pico-8 play session: no input (idle), after a click and taps of 🅾, ❎, 🅾+❎, 🅾 in the second before t = 0

[t = 1 s] idle ~1s (no d-pad/buttons)
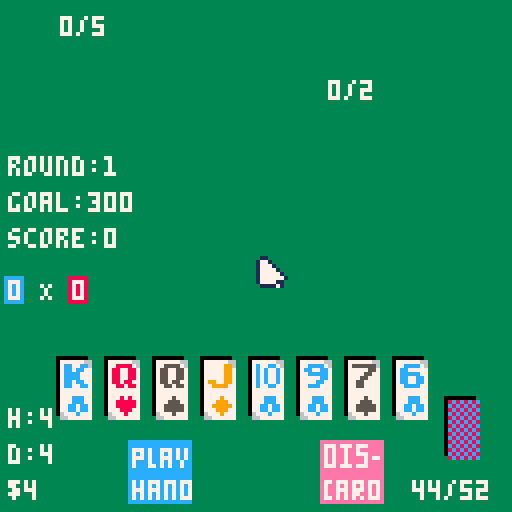

pico-8 cartridge
version 42
__lua__
-- Globals
debugmouse=false
screen_width = 128
screen_height = 128
card_width = 8
card_height = 8
error_message = ""
hand_type_text = ""
draw_hand_gap = 4 
draw_special_cards_gap = 10
init_draw = true 
sparkles = {}
max_selected = 5
card_selected_count = 0
suits = {'h', 'd', 'c', 's'}
suit_colors = {s=5,c=12,h=8,d=9}
suit_sprites = {s=16,c=17,h=18,d=19}
ranks = {
	{rank = 'a', base_chips = 11},
	{rank = 'k', base_chips = 10},
	{rank = 'q', base_chips = 10},
	{rank = 'j', base_chips = 10},
	{rank = '10', base_chips = 10},
	{rank = '9', base_chips = 9},
	{rank = '8', base_chips = 8},
	{rank = '7', base_chips = 7},
	{rank = '6', base_chips = 6},
	{rank = '5', base_chips = 5},
	{rank = '4', base_chips = 4},
	{rank = '3', base_chips = 3},
	{rank = '2', base_chips = 2},
}	

-- object references
joker_cards = {}
tarot_cards = {}

hand_types = {
	["flush five"] = {base_chips = 160, base_mult = 16, level = 1},
	["flush house"] = {base_chips = 140, base_mult = 14, level = 1},
	["fixe of a kind"] = {base_chips = 120, base_mult = 12, level = 1},
	["royal flush"] = {base_chips = 100, base_mult = 8, level = 1},
	["straight flush"] = {base_chips = 100, base_mult = 8, level = 1},
	["four of a kind"] = {base_chips = 60, base_mult = 7, level = 1},
	["full house"] = {base_chips = 40, base_mult = 4, level = 1},
	["flush"] = {base_chips = 35, base_mult = 4, level = 1},
	["straight"] = {base_chips = 30, base_mult = 4, level = 1},
	["three of a kind"] = {base_chips = 30, base_mult = 3, level = 1},
	["two pair"] = {base_chips = 20, base_mult = 2, level = 1},
	["pair"] = {base_chips = 10, base_mult = 2, level = 1},
	["high card"] = {base_chips = 5, base_mult = 1, level = 1}
}
hand_types_copy = {}
-- animations
function pause(frames)
	while frames>0 do
		frames -= 1
		yield()
	end
end
function add_money(i, card)
	if(i == 0) return pause(1)
	money += i
	sfx(sfx_add_money)
	add_sparkle(35,card)
	pause(7)
end
function multiply_mult(i, card)
	if(i == 0) return pause(1)
	mult *= i
	sfx(sfx_multiply_mult)
	add_sparkle(34,card)
	pause(7)
end
function add_mult(i, card)
	if(i == 0) return pause(1)
	mult += i
	sfx(sfx_add_mult)
	add_sparkle(33,card)
	pause(5)
end
function add_chips(i, card)
	if(i == 0) return pause(1)
	chips += i
	sfx(sfx_add_chips)
	add_sparkle(32,card)
	pause(5)
end

-- sparkles
function add_sparkle(sprite_index,source)
	if(source==nil or max(0,source.pos_y) < 1)return
	add(sparkles, {
		x=source.pos_x,
		y=source.pos_y,
		sprite_index=sprite_index,
		frames=8
	})
end

function draw_sparkles()
	pal() -- all others normal
	palt(0x0010) -- green transparent
	for i=#sparkles,1,-1 do
		sp=sparkles[i]
		spr(sp.sprite_index,sp.x,sp.y)
		if sp.frames>0 then
			sp.frames -= 1
			sp.y -= 1
		else
			deli(sparkles,i)
		end
	end
end

-- abstract item object 
-- can be drawn on screen and reset
item_obj={
	type="card",
	-- default size stuff
	width=card_width,
	height=card_height,
	-- resettable params
	selected=false,
	pos_x=0,
	pos_y=0,
	from_x=nil,
	from_y=nil,
	frames=0,
	picked_up=false
}
picked_up_item=nil
function item_obj:new(obj) 
	return setmetatable(obj, {
		__index=self
	})
end
function item_obj:place(x,y,frames) 
	if max(0,frames) > 0 then
		self.from_x = self.pos_x
		self.from_y = self.pos_y
		self.frames = frames
	end
	self.pos_x=x
	self.pos_y=y
end
function item_obj:reset()
	self.selected=false
	self.pos_x=deck_sprite_pos_x
	self.pos_y=deck_sprite_pos_y
end
function item_obj:draw()
	-- animation
	if self.frames > 0 then
		self.frames -= 1
		if self.frames == 0 then
			self.from_x = nil
			self.from_y = nil
		else
			self.from_x += (self.pos_x-self.from_x) / self.frames
			self.from_y += (self.pos_y-self.from_y) / self.frames
			self:draw_at(self.from_x, self.from_y)
			return
		end
	end
	-- no animation
	self:draw_at(self.pos_x,self.pos_y)
end

-- draw at absolute position
-- regardless of obj position
function item_obj:draw_at(x,y)
	spr(self.sprite_index, x, y)
end

function item_obj:moused(morex,morey)
	morex=min(morex) -- default 0
	morey=min(morey)
	return mouse_sprite_collision(
		self.pos_x,
		self.pos_y,
		self.width+morex,
		self.height+morey) 
end

-- called when mouse is clicked
-- and held
function item_obj:pickup()
	-- record start state of
	-- object and mouse
	self.picked_up = {
		src_x=self.pos_x,
		src_y=self.pos_y,
		mx=mx,
		my=my,
		offx= mx-self.pos_x,
		offy= my-self.pos_y,
		moved=false
	}
	picked_up_item=self
end

-- detect if the mouse moves
-- more than 1 pixel between
-- mouse_down and mouse_up
function item_obj:detect_moved()
	if(self.picked_up==nil) return
	if(self.picked_up.moved) return
	if abs(mx-self.picked_up.mx)>1
		or abs(my-self.picked_up.my)>1
		then
			self.picked_up.moved=true
	end
end

function item_obj:drop()
	if(picked_up_item!=self) return
	if(self.picked_up==nil) return
	self:drop_at(
		mx-self.picked_up.offx,
		my-self.picked_up.offy
	)
	self.picked_up=nil
	picked_up_item=nil
end

-- fallback: leave it where it lies
function item_obj:drop_at(px,py)
	self.pos_x=px
	self.pos_y=py
end

-- utility functions
function do_nothing()
end

-- playing cards
card_obj=item_obj:new({
	type = "card",
	bgtile = 15,
	height = 15, -- scant 2 tiles
	effect_chips = 0,
	mult = 0,
	pos_x = 0,
	pos_y = 0,
	when_held_in_hand = do_nothing,
	when_held_at_end = do_nothing,
	effect = do_nothing,
	card_effect = do_nothing
})
function card_obj:draw_at(x,y)
	pal()
	rectfill(x-1,y-1,x-2+self.width,y-2+self.height,0)
	palt(11,true)
	pal(8,suit_colors[self.suit])
	spr(self.bgtile,x,y,1,2)
	-- overlay rank
	spr(self.sprite_index, x, y)
	-- overlay suit
	spr(suit_sprites[self.suit],x,y+8)
	pal()
end

function card_obj:draw_at_mouse()
	if (self.picked_up == nil) return
	self:draw_at(
		mx-self.picked_up.offx,
		my-self.picked_up.offy
	)
end

-- rank moving
function card_obj:set_rank_by_order(o)
	for r in all(ranks) do
		if r.order == o then
			return self:set_rank(r)
		end
	end
	assert(false) -- rank not found
end

function card_obj:set_rank(r)
	self.rank = r.rank
	self.sprite_index = r.sprite_index
	self.order = r.order
	self.chips = r.base_chips 
end

function card_obj:plus_order(d)
	return ((self.order+d-1) % 13) + 1
end

function card_obj:add_rank(d)
	new_order=self:plus_order(d)
	self:set_rank_by_order(new_order)
end

function card_obj:is_face()
	-- todo: implement pareidolia
	return contains({'k','j','q'},self.rank)
end

function card_obj:is_suit(target)
	-- todo: implement smeared joker
	return self.suit == target
end

-- special cards
special_obj=item_obj:new({})
-- description shown when mouse
-- is over the object
function special_obj:describe()
	-- window appears at bottom
	rectfill(0,98,127,127,self.bg)
	-- print first letter of type on right side
	print("\^p"..self.type[1],120,99,self.fg)
	spr(self.sprite_index,3,99)
	print(self.name,card_width+8,99,self.fg)
	if type(self.description) == "string" then
		print(self.description,1,110,self.fg)
	else
		print(self:description(),1,110,self.fg)
	end
	print("\^p"..self.type[1],120,99,self.fg)
end

function special_obj:draw_at(x,y)
	-- draw icon obviously
	spr(self.sprite_index, x, y)
	-- draw sell icon if owned
	if in_shop and contains(shop_options,self) then
		spr(btn_buy_sprite_index, x , y+self.height)
		print("$"..self.price, x + self.width, y + self.height + 1, 7)
	elseif contains(self.ref,self) then
		spr(btn_sell_sprite_index, x - self.width, y)
		print("$"..calculate_sell_price(self.price), x - card_width, y + card_height + 1, 7)
		if self.usable then
			spr(btn_use_sprite_index, x, y + self.height)
		end
	end
end

joker_obj=special_obj:new({
			type = "Joker",bg=0,fg=7,
			ref = joker_cards,
			effect=function(self) end,
			card_effect=function(self,card) end
})
tarot_obj=special_obj:new({
			type = "Tarot", bg=15, fg=1,
			ref = tarot_cards, usable=true
})
planet_obj=special_obj:new({
			type = "Planet", bg=12, fg=7,
			effect=function(self)
				level_up_hand_type(self.hand,self.mult,self.chips)
			end,
			description=function(self)
				return "levels up " .. self.hand ..
					"\nadds +" .. tostr(self.mult) ..
					" mult and +" .. tostr(self.chips) ..
					" chips"
			end
})

-- common function to add an effect
-- to cards.  pass in the maximum
-- number of cards and a function
-- that modifies one individual card.
function card_enhancement(qty,body)
	return function(self)
		-- consider checking for 0 if
		-- it's no longer handled elsewhere
		if #selected_cards > qty then
			sfx(sfx_error_message)
			error_message = "too many cards selected"
			return
		end
		for card in all(selected_cards) do
			card.selected = false
			card.pos_y += 10
			body(card, self)
		end
		card_selected_count = 0
		del(tarot_cards, self)
		init_draw = true
	end
end

-- all change-suit tarots are the same
function suit_change(new_suit)
	return card_enhancement(3, function(card)
			card.suit = new_suit 
	end)
end

-- shop inventory
special_cards = {
	Jokers = {
		joker_obj:new({
			name = "joker",
			price = 2,
			effect = function(self)
				add_mult(4, self)
			end,
			sprite_index = 128, 
			description = "+4 mult"
		}),
		joker_obj:new({
			name = "Add 8 Mult",
			price = 3,
			effect = function(self)
				add_mult(8, self)
			end,
			sprite_index = 129, 
			description = "+8 mult"
		}),
		joker_obj:new({
			name = "raised fist",
			price = 3,
			effect = function(self)
				min_rank=99
				for card in all(hand) do
					if(not card.selected) min_rank=min(min_rank,card.chips)
				end
				add_mult(2*min_rank, self)
			end,
			sprite_index = 130, 
			description = "adds double the rank of lowest\nranked card held in hand\nto mult"
		}),
		joker_obj:new({
			name = "Add Random Mult",
			price = 4,
			effect = function(self)
				add_mult( flr(rnd(23), self) )
			end,
			sprite_index = 131, 
			description = "adds a random amount of mult.\nlowest being 0, highest being 25",
		}),
		joker_obj:new({
			name = "Times 1.5 Mult",
			price = 6,
			effect = function(self)
				multiply_mult(1.5, self)
			end,
			sprite_index = 132, 
			description = "Multiplies your mult by 1.5",
		}),
		joker_obj:new({
			name = "photograph",
			price = 5,
			card_affected=nil,
			card_effect=function(self,card)
				if self.card_affected==nil and card:is_face() then
					self.card_affected=card
				end
				if self.card_affected==card then
					multiply_mult(2, card)
					add_sparkle(34,self,9)
				end
			end,
			effect = function(self)
				self.card_affected=nil
			end,
			sprite_index = 133, 
			description = "first played face card gives\nx2 mult when scored",
		}),
		joker_obj:new({
			name = "Times 3 Mult",
			price = 8,
			effect = function(self)
				multiply_mult(3, self)
			end,
			sprite_index = 134, 
			description = "Multiplies your mult by 3",
		}),
		joker_obj:new({
			name = "odd todd",
			price = 4,
			card_effect = function(self, card)
				if (contains({'a','3','5','7','9'},card.rank)) then
					add_chips(31, card)
				end
			end,
			sprite_index = 140, 
			description = "adds 31 chips for each card with odd rank",
		}),
		joker_obj:new({
			name = "scary face",
			price = 4,
			card_effect = function(self, card)
				if card:is_face() then
					add_chips(30, card)
				end
			end,
			sprite_index = 142, 
			description = "played face cards give +30 \nchips when scored"
		}),
		joker_obj:new({
			name = "scholar",
			price = 4,
			card_effect = function(self, card)
				if card.rank == 'a' then
					add_chips(20, card)
					add_chips(4, card)
				end
			end,
			sprite_index = 141, 
			description = "played aces give +20 chips\nand +4 mult when scored"
		}),
		joker_obj:new({
			name = "even steven",
			price = 4,
			card_effect = function(self, card)
				if contains({'2','4','6','8','10'},card.rank) then
					add_mult(4, card)
				end
			end,
			sprite_index = 128,
			description = "+4 mult for cards with even-numbered rank"
		}),
		joker_obj:new({
			name = "gluttonous joker",
			price = 5,
			card_effect = function(self, card)
				if card:is_suit('c') then
					add_mult(3, card)
				end
			end,
			sprite_index = 179,
			description = "played cards with club suit\ngive +3 mult when scored"
		}),
		joker_obj:new({
			name = "lusty joker",
			price = 5,
			card_effect = function(self, card)
				if card:is_suit('h') then
					add_mult(3, card)
				end
			end,
			sprite_index = 177,
			description = "played cards with heart suit\ngive +3 mult when scored"
		}),
		joker_obj:new({
			name = "wrathful joker",
			price = 5,
			card_effect = function(self, card)
				if card:is_suit('s') then
					add_mult(3, card)
				end
			end,
			sprite_index = 180,
			description = "played cards with spade suit\ngive +3 mult when scored"
		}),
		joker_obj:new({
			name = "greedy joker",
			price = 5,
			card_effect = function(self, card)
				if card:is_suit('d') then
					add_mult(3, card)
				end
			end,
			sprite_index = 178,
			description = "played cards with diamond suit\ngive +3 mult when scored"
		}),
		joker_obj:new({
			name = "Add 60 Chips",
			price = 3,
			effect = function(self)
				add_chips(60, self)
			end,
			sprite_index = 136, 
			description = "Adds 60 to your chips",
		}),
		joker_obj:new({
			name = "Add 90 Chips",
			price = 4,
			effect = function(self)
				add_chips(90, self)
			end,
			sprite_index = 137, 
			description = "Adds 90 to your chips",
		}),
		joker_obj:new({
			name = "Add Random Chips",
			price = 5,
			effect = function(self)
				local chip_options = {}
				local step = 10 
				local amount = 0
				while (amount <= 150) do
					add(chip_options, amount)
					amount = amount + step
				end
				add_chips(rnd(chip_options),self)
			end,
			sprite_index = 138, 
			description = "adds a random amount of chips.\nlowest being 0, highest being 150",
		})
	},
	Planets = {
		planet_obj:new({
			name = "king neptune",
			price = 5,
			hand = "royal flush",
			chips = 50,
			mult = 5,
			sprite_index = 153,
		}),
		planet_obj:new({
			name = "neptune",
			price = 5,
			hand = "straight flush",
			chips=40, mult=4,
			sprite_index = 152,
		}),
		planet_obj:new({
			name = "mars",
			price = 4,
			hand = "four of a kind",
			chips=30, mult=3,
			sprite_index = 151,
		}),
		planet_obj:new({
			name = "earth",
			price = 3,
			hand = "full house",
			chips=25, mult=2,
			sprite_index = 150,
		}),
		planet_obj:new({
			name = "jupiter",
			price = 3,
			hand = "flush",
			chips=15, mult=2,
			sprite_index = 149,
		}),
		planet_obj:new({
			name = "saturn",
			price = 3,
			hand = "straight",
			chips=30, mult=3,
			sprite_index = 148,
		}),
		planet_obj:new({
			name = "venus",
			price = 2,
			hand = "three of a kind",
			chips=20, mult=2,
			sprite_index = 147,
		}),
		planet_obj:new({
			name = "uranus",
			price = 2,
			hand = "two pair",
			chips=20, mult=1,
			sprite_index = 146,
		}),
		planet_obj:new({
			name = "mercury",
			price = 1,
			hand = "pair",
			chips=15, mult=1,
			sprite_index = 145,
		}),
		planet_obj:new({
			name = "pluto",
			price = 1,
			hand = "high card",
			chips=10, mult=1,
			sprite_index = 144,
		})
	},
	Tarots = {
		tarot_obj:new({
			name = "the devil",
			price = 2,
			effect = card_enhancement(1,function(card,self)
				card.bgtile = 45
				card.when_held_in_hand = do_nothing
				card.when_held_at_end = function(c)
					add_money(3,c)
				end
			end),
			sprite_index = 169,
			description = "converts 1 card into a\ngold card, which grants $3 if\ncard is in hand at end of round",
		}),
		tarot_obj:new({
			name = "the chariot",
			price = 2,
			effect = card_enhancement(1,function(card,self)
				card.bgtile = 46
				card.when_held_in_hand = function(c)
					multiply_mult(1.5,c)
				end
				card.when_held_at_end = do_nothing
			end),
			sprite_index = 170,
			description = "converts 1 card into a\nsteel card, which grants x1.5 mult \nif card is left in hand",
		}),
		tarot_obj:new({
			name = "strength",
			price = 2,
			effect = card_enhancement(2,function(card,self)
				card:add_rank(1)
				sort_by_rank_decreasing(hand)
			end),
			sprite_index = 160,
			description = "increases the rank of two\nselected cards by 1",
		}),
		tarot_obj:new({
			name = "the sun",
			price = 2,
			effect = suit_change("h"),
			sprite_index = 161,
			description = "changes the suit of 3 selected \ncards to hearts",
		}),
		tarot_obj:new({
			name = "the star",
			price = 2,
			effect = suit_change("d"),
			sprite_index = 162,
			description = "changes the suit of 3 selected \ncards to diamonds",
		}),
		tarot_obj:new({
			name = "the moon",
			price = 2,
			effect = suit_change("c"),
			sprite_index = 163,
			description = "changes the suit of 3 selected \ncards to clubs",
		}),
		tarot_obj:new({
			name = "the world",
			price = 2,
			effect = suit_change("s"),
			sprite_index = 164,
			description = "changes the suit of 3 selected \ncards to spades",
		}),
		tarot_obj:new({
			name = "the empress",
			price = 2,
			effect = card_enhancement(2,function(card,self)
				card.bgtile = 14
				card.effect_chips = 0 
				card.mult = 4
				card.when_held_in_hand = do_nothing
			end),
			sprite_index = 165,
			description = "causes up to two cards to add\n4 mult when scored",
		}),
		tarot_obj:new({
			name = "the hierophant",
			price = 2,
			effect = card_enhancement(2,function(card,self)
				card.bgtile = 13
				card.effect_chips = 30 
				card.mult = 0
				card.when_held_in_hand = do_nothing
				card.when_held_at_end = do_nothing
			end),
			sprite_index = 166,
			description = "causes up to two cards to add\n30 chips when scored",
		}),
		tarot_obj:new({
			name = "the hermit",
			price = 4,
			effect = function(tarot)
				if money >= 20 then
					add_money(20,tarot)
				else
					add_money(money,tarot)
				end
			end,
			sprite_index = 167,
			description = "Multiplies your money by\n2 with the max being 20",
		}),
		tarot_obj:new({
			name = "the hanged man",
			price = 2,
			effect = function(tarot)
				if #selected_cards <= 2 then
					for card in all(selected_cards) do
						del(base_deck, card)
						del(hand, card)
					end
					deal_hand(shuffled_deck, #selected_cards)
					card_selected_count = 0
					del(tarot_cards, tarot)
					init_draw = true
					sort_by_rank_decreasing(hand)
					selected_cards = {}
					hand_type_text = ""
				else
					sfx(sfx_error_message)
					error_message = "Can only use this\n tarot card with 2 cards"
				end
			end,
			sprite_index = 168,
			description = "Deletes two selected\ncards from the deck",
		})
	}
}

-- if set, then resume this
-- coroutine in main loop
animation=cocreate(print)

-- Special object to support full 32-bit integers
-- should work up to 2 billion
--
bigscore = {
}

function bigscore:new(val)
	if type(val) == 'number' then
		obj = {v = val >> 16}
	else -- copy from object
		obj = val
	end
	-- works for + and *, not >=
	return setmetatable(obj, {
		__index=self,
		__add=self.__add,
		__mul=self.__mul
	})
end

function bigscore:str()
	return tostr(self.v,2)
end

-- infinity object, for when the
-- amount flips into the negative
naneinf = {}
function naneinf:new(...)
	return setmetatable({v=-1}, {
		__index=self,
		__add=self.__add,
		__mul=self.__mul
	})
end

function naneinf:str() return "naneinf" end
function naneinf:__add(other) return self end
function naneinf:__mul(other) return self end
function naneinf:greater_or_equal(other) return true end

-- allow mixing with ints
-- in some math operations
function bigscore:__add(other)
	local result
	if type(other) == 'number' then
		result= bigscore:new({v=self.v+(other>>16)})
	else
		if(other.v<0) return naneinf:new()
		result= bigscore:new({v=self.v+other.v})
	end
	if(result.v<0) return naneinf:new()
	return result
end

function bigscore:__mul(other)
	local result
	if type(other) == 'number' then
		result= bigscore:new({v=self.v*other})
	else
		result= bigscore:new({v=self.v*(other.v<<16)})
	end
	if result.v < 0 then
		return naneinf:new()
	end
	return result
end

function bigscore:greater_or_equal(other)
	if type(other) == 'number' then
		return self.v >= (other>>16)
	elseif type(other) == 'table' then
		return self.v >= other.v
	end
end

-- unit tests for score stuff
function assert_score(actual,expected)
	if actual:str() != expected then
		cls()
		print("expected \#3"..expected)
		print("     was \#8"..actual:str())
		assert(false)
	end
end

assert_score( (bigscore:new(300) + 300), "600" )
assert_score( (bigscore:new(300) + bigscore:new(300)), "600" )
assert_score( (bigscore:new(300) * 1.5), "450" )
assert_score( (bigscore:new(300) * bigscore:new(2)), "600" )
assert_score( (bigscore:new(300) * 300), "90000" )
assert_score( (bigscore:new(300) * bigscore:new(300)), "90000" )
assert_score( (bigscore:new(300) * 300 * 300), "27000000" )
assert_score( (bigscore:new(300) * 300 * 300 * 300), "naneinf" )
assert_score( (bigscore:new(300) + naneinf:new(300)), "naneinf" )

-- deck sprite stuff

deck_sprite_index = 47
deck_sprite_pos_x = 112
deck_sprite_pos_y = 100

-- buttons
btn_width = 16
btn_height = 16
btn_gap = 10
btn_play_hand_sprite_index = 64
btn_play_hand_pos_x = 32 
btn_play_hand_pos_y = 110
btn_discard_hand_sprite_index = 66
btn_discard_hand_pos_x = 80 
btn_discard_hand_pos_y = 110
btn_buy_sprite_index = 74
btn_use_sprite_index = 75 
btn_sell_sprite_index = 76 

btn_go_next_sprite_index = 70
btn_go_next_pos_x = 20 
btn_go_next_pos_y = 50 
btn_reroll_sprite_index = 72
btn_reroll_pos_x = 20 
btn_reroll_pos_y = 70 

btn_full_deck_pos_x = 12 
btn_full_deck_pos_y = 100 
btn_full_deck_text = "Full Deck"
btn_remaining_deck_pos_x = 62 
btn_remaining_deck_pos_y = 100 
btn_remaining_deck_text = "Remaining Deck"
btn_exit_view_deck_pox_x = 52
btn_exit_view_deck_pox_y = 115 
btn_exit_view_deck_text = "Exit"

-- Sound Effects
sfx_card_select = 0
sfx_discard_btn_clicked = 1
sfx_play_btn_clicked = 2
sfx_win_state = 3
sfx_lose_state = 4
sfx_buy_btn_clicked = 5
sfx_buy_btn_clicked_planet = 6
sfx_sell_btn_clicked = 7
sfx_use_btn_clicked = 8
sfx_load_game = 9
sfx_error_message = 10
sfx_add_chips=11
sfx_add_mult=12
sfx_multiply_mult=13
sfx_add_money=14

-- Game State
hand = {}
selected_cards = {}
shop_options = {}
scored_cards = {}
spade_cards = {} 
diamond_cards = {} 
heart_cards = {} 
club_cards = {}
joker_limit = 5
tarot_limit = 2
reroll_price = 5
hand_size = 8
score = bigscore:new(0)
chips = bigscore:new(0)
mult = bigscore:new(0)
hands = 4
discards = 4
money = 4
round = 1
goal_score = bigscore:new(300)
in_shop = false
is_viewing_deck = false
money_earned_per_round = 3

-- clear a table while preserving
-- object references to it
function clear(table)
	for i=#table,1,-1 do
		deli(table,i)
	end
end

-- Input
mx = 0
my = 0

-- Gameplay
function _init()
    -- initialize data
    poke(0x5F2D, 0x7)
	poke(0x5f2d, 0x3) -- mouse stuff?
	build_sprite_index_lookup_table()
	make_hand_types_copy()
	base_deck = create_base_deck()
	shuffled_deck = shuffle_deck(base_deck)
	deal_hand(shuffled_deck, hand_size)
	sfx(sfx_load_game)
end

-- only run if debugmouse=true
-- modify cards when scrolled
function scroll_cards(ms)
	for c in all(hand) do
		if c:moused() then
			c:add_rank(ms)
			return
		end
	end
end

btn_frames=0

function _update()
    mx = stat(32)
    my = stat(33)
 -- check score_hand animation
	if costatus(animation)!='dead' then
		coresume(animation)
		return
	end

 if debugmouse then
   local ms=stat(36)
   if ms!=0 then
   	scroll_cards(ms)
   end
 end
 	
    --register inputs
    -- Check mouse buttons
	-- btn(5) left click, btn(4) right click
	
	-- detect mouse-down event
	if btn(5) then
		if btn_frames==0 then 
			mouse_down()
		elseif picked_up_item != nil then
			-- detect drag action
			picked_up_item:detect_moved()
		end
		btn_frames+=1
	elseif btn_frames>0 then
		mouse_up()
		btn_frames=0
	end

	-- simpler handlers
	if btnp(5) and not in_shop then 
		play_button_clicked()
		discard_button_clicked()
		use_button_clicked()
		sell_button_clicked()
		view_deck_button_clicked()
		full_deck_button_clicked()
		remaining_deck_button_clicked()
		exit_view_deck_button_clicked()
	elseif btnp(5) and in_shop then
		go_next_button_clicked()
		buy_button_clicked()
		reroll_button_clicked()
		sell_button_clicked()
		view_deck_button_clicked()
		full_deck_button_clicked()
		exit_view_deck_button_clicked()
	end

	if btn(4) then	
		deselect_all_selected_cards()
	end

end

-- handle mouse-down event
function mouse_down()
	hand_collision_down()
end

-- handle mouse-up event
-- process clicks and drags
function mouse_up()
	if(picked_up_item == nil) return
	picked_up_item:drop()
	picked_up_item=nil
end

function _draw()
    -- draw stuff
    cls()
    	draw_background()
	-- print(stat(0),0,0,7)
	-- conditional draw
	if in_shop and not is_viewing_deck then
		draw_score()
		draw_shop()
		if costatus(animation)=='dead' then
			draw_go_next_and_reroll_button()
		end
		draw_shop_options()
		draw_deck()
		-- always draw
		draw_hands_and_discards()
		draw_money()
		draw_round_and_score()
		draw_joker_cards()
		draw_tarot_cards()
	elseif not in_shop and not is_viewing_deck then
		draw_hand()
		if costatus(animation)=='dead' then
			draw_play_discard_buttons()
		end
		draw_chips_and_mult()
		draw_score()
		draw_hand_type(hand_type_text)
		-- draw_special_card_pixels()
		draw_deck()
		-- always draw
		draw_hands_and_discards()
		draw_money()
		draw_round_and_score()
		draw_joker_cards()
		draw_tarot_cards()
	elseif is_viewing_deck then
		draw_view_of_deck()
		draw_full_deck_button()
		if not in_shop then
			draw_remaining_deck_button()
		end
		draw_exit_button()
	end
    draw_mouse(mx, my)
    draw_tooltips()
	draw_error_message()
	draw_sparkles()
end

function debug_message(txt)
	error_message = "\f7\#0" .. txt
	pause(15)
	error_message = ""
end

-- run as a coroutine so
-- yield commands can be used
function score_hand()
	pause(5) -- wait for sfx
	-- Score cards 
	for card in all(scored_cards) do
		add_chips( card.chips + card.effect_chips, card )
		add_mult( card.mult, card )
		for joker in all(joker_cards) do
			joker:card_effect(card)
		end
	end
	score_held_cards()
	score_jokers()
	score += (chips * mult)
	finish_scoring_hand()
	-- Reset
	chips = bigscore:new(0)
	mult = bigscore:new(0)
	hand_type_text = ""
end

function score_jokers()
	for joker in all(joker_cards) do
		joker:effect()
	end
end

-- after scoring played cards,
-- do effects for cards held in
-- hand (steel card, etc)
function score_held_cards()
	for card in all(hand) do
		if(not card.selected) card:when_held_in_hand()
	end
end

function update_selected_cards()
	for card in all(hand) do
		if card.selected == true and not contains(selected_cards, card) then
			add(selected_cards, card)
		elseif card.selected == false and contains(selected_cards, card) then
			del(selected_cards, card)	
		end
	end
	local hand_type = check_hand_type()
	if hand_type ~= "none" then
		hand_type_text = hand_type
		chips = bigscore:new(0)
		mult = bigscore:new(0)
		chips = chips + hand_types[hand_type].base_chips
		mult = mult + hand_types[hand_type].base_mult
	end
end

function deselect_all_selected_cards()
	for card in all(selected_cards) do
		select_hand(card)
		del(selected_cards, card)
		chips = bigscore:new(0)
		mult = bigscore:new(0)
		hand_type_text = ""
	end
end

function check_hand_type()
	scored_cards = {}
	if #selected_cards==0 then
		hand_type_text = ""
		return "none"
	end
	local flush=false
 if #selected_cards>=5 then
		flush=contains_flush(selected_cards)
	end
	local cf = card_frequencies()
	if flush then
		add_all_cards_to_score(selected_cards)
		if count(cf,5)>0 then
			return "flush five"
		elseif count(cf,3)>0 and count(cf,2)>0 then
			return "flush house"
		elseif contains_straight(cf) then
		 if contains_royal(cards) then
				return "royal flush"	
			else
				return "straight flush"
			end
		end
		return "flush"
	end
	--non-flush decision tree
	if count(cf,5)>0 then
		add_all_cards_to_score(selected_cards)
		return "five of a kind"
	elseif count(cf,4)>0 then
		score_cards_of_count(cf,4)
		return "four of a kind"
	elseif count(cf,3)>0 then
		score_cards_of_count(cf,3)
		if count(cf,2)>0 then
			score_cards_of_count(cf,2)
			return "full house"
		end
		return "three of a kind"
	elseif contains_straight(cf) then
		add_all_cards_to_score(selected_cards)
		return "straight"
	elseif count(cf,2)>0 then
		score_cards_of_count(cf,2)
		if count(cf,2)>1 then
			return "two pair"
		end
		return "pair"	
	end
	-- high card is all that's left
	add(scored_cards,get_highest_selected())
	return "high card"
end

function get_highest_selected()
	local min_order=99
	result=nil
	for card in all(selected_cards) do
		if card.order < min_order then
			result=card
			min_order=card.order
		end
	end
	return result
end

-- score sets of matching cards
function	score_cards_of_count(cf,qty)
	for i, q in pairs(cf) do
		if(q==qty) score_cards_of_order(i)
	end
end

-- score cards matched by order
-- as a proxy for rank, just
-- like card_frequencies()
function score_cards_of_order(o)
	for card in all(selected_cards) do
		if(card.order==o) add(scored_cards,card)
	end
end

function update_round_and_score() 
	round = round + 1
	goal_score = goal_score * 1.5
end

function win_state()
	for card in all(hand) do
		card:when_held_at_end()
		pause(1)
	end
	sfx(sfx_win_state)
	error_message = ""
	update_round_and_score()	
	cash_out_interest()
	cash_out_money_earned_per_round()
	cash_out_money_earned_per_hand_remaining()
	add_cards_to_shop()
	card_selected_count = 0
	scored_cards = {}
	hands = 4
	discards = 4
	shuffled_deck = shuffle_deck(base_deck)
	reset_card_params()
	selected_cards = {}
	scored_cards = {}
	hand = {}
	init_draw = true
	deal_hand(shuffled_deck, hand_size)
end

function lose_state()
	sfx(sfx_lose_state)
	base_deck = create_base_deck()
	clear(tarot_cards)
	clear(joker_cards)
	round = 1
	goal_score = bigscore:new(300)
	card_selected_count = 0
	scored_cards = {}
	hands = 4
	discards = 4
	score = bigscore:new(0)
	reroll_price = 5
	shuffled_deck = shuffle_deck(base_deck)
	reset_card_params()
	selected_cards = {}
	scored_cards = {}
	shop_options = {}
	hand = {}
	hand_types = hand_types_copy
	init_draw = true
	deal_hand(shuffled_deck, hand_size)
	money = 4
end

function level_up_hand_type(hand_type_name, mult_amount, chip_amount)
	local ht = hand_types[hand_type_name]
	ht.base_mult = ht.base_mult + mult_amount 
	ht.base_chips = ht.base_chips + chip_amount 
	ht.level = ht.level + 1 
end

-- Money
function cash_out_interest()
	if money >= 25 then
		add_money(5,nil)
	elseif money >= 5 then
		local interest = flr(money / 5)		
		add_money(interest,nil)
	end
end

function cash_out_money_earned_per_round()
	if money_earned_per_round == 3 then
		money = money + money_earned_per_round
		money_earned_per_round = 4
	elseif money_earned_per_round == 4 then
		money = money + money_earned_per_round
		money_earned_per_round = 5
	else	
		money = money + money_earned_per_round
		money_earned_per_round = 3
	end
end

function cash_out_money_earned_per_hand_remaining()
	money = money + hands
end

-- Deck
function create_base_deck()
	local base_deck = {}

	-- Set the sorting order, also
	-- used as proxy for rank in 
	-- array returned by 
	-- card_frequencies()
	for i, card in pairs(ranks) do
		card.order = i
	end

	-- Create deck
	for x=1,#ranks do
		for y=1,#suits do
			card_info = card_obj:new({
				rank = ranks[x].rank,
				suit = suits[y],
				sprite_index = ranks[x].sprite_index,
				chips = ranks[x].base_chips,
				order = ranks[x].order,
			})
			add(base_deck, card_info)
		end
	end
	return base_deck
end

function shuffle_deck(deck)
	copy_deck = {}
	for x=1,#deck do
		add(copy_deck, deck[x])
	end
	shuffled_deck = {}

	for x=1,#copy_deck do
		random_card = rnd(copy_deck)
		add(shuffled_deck, random_card)
		del(copy_deck, random_card)
	end
	return shuffled_deck
end

function deal_hand(shuffled_deck, cards_to_deal)
	if #shuffled_deck < cards_to_deal then
		for card in all(shuffled_deck) do
			add(hand, card)				
			del(shuffled_deck, card)
		end
	else
		for x=1,cards_to_deal do
			add(hand, shuffled_deck[1])				
			del(shuffled_deck, shuffled_deck[1])
		end
	end
	sort_by_rank_decreasing(hand)
end

function reset_card_params()
	for card in all(shuffled_deck) do
		card:reset()
	end
end

function build_sprite_index_lookup_table()
	-- Create deck
	for x=1,#ranks do
		ranks[x].sprite_index = x-1 
	end
end

function make_hand_types_copy()
	for k, v in pairs(hand_types) do
	    local new_table = {}
	    for sub_k, sub_v in pairs(v) do
	        new_table[sub_k] = sub_v
	    end
	    hand_types_copy[k] = new_table
	end    
end

function add_cards_to_shop()
	random_joker = find_random_unique_shop_option("Jokers", joker_cards) -- don't repeat cards
	add(shop_options, random_joker) 

	random_planet = rnd(special_cards["Planets"])
	add(shop_options, random_planet)

	random_tarot = find_random_unique_shop_option("Tarots", tarot_cards) -- don't repeat cards
	add(shop_options, random_tarot)

	-- TODO TEST If you want to test specific cards, use below 
	--add(shop_options, get_special_card_by_name("raised fist", "Jokers"))
	--add(shop_options, get_special_card_by_name("the empress", "Tarots"))
end

function create_view_of_deck(table)
	heart_cards = {}
	diamond_cards = {}
	club_cards = {}
	spade_cards = {}

	for card in all(table) do
		if card.suit == "h" then
			add(heart_cards, card)
		elseif card.suit == "d" then
			add(diamond_cards, card)
		elseif card.suit == "c" then
			add(club_cards, card)
		elseif card.suit == "s" then
			add(spade_cards, card)
		end
	end
	sort_by_rank_decreasing(heart_cards)		
	sort_by_rank_decreasing(diamond_cards)		
	sort_by_rank_decreasing(club_cards)		
	sort_by_rank_decreasing(spade_cards)		
end

-- Graphics 
function draw_background()
    rectfill(0, 0, 128, 128, 3) 
end

function distribute_hand()
	local x = 15	
	local y = 90 
		for card in all(hand) do
			if card.selected then
				card:place(x,y-10,5)
			else
				card:place(x,y,5)
			end
			x += card.width + draw_hand_gap
		end
end

function draw_hand()	
	if init_draw then
		distribute_hand()
		init_draw = false
	end
	for card in all(hand) do
		card:draw()
	end
end

function draw_mouse(x, y)
	palt(0x8000)
	if picked_up_item != nil then
		picked_up_item:draw_at_mouse()
	end
	spr(192, x, y)
end

function draw_tooltips(x,y)
	if picked_up_item != nil then
		return -- none of these other
       		-- cards are targets.
	end
	for joker in all(joker_cards) do
		if mouse_sprite_collision(joker.pos_x - card_width, joker.pos_y, card_width*2, card_height*2) then
			joker:describe() return
		end
	end
	for tarot in all(tarot_cards) do
		if mouse_sprite_collision(tarot.pos_x - card_width, tarot.pos_y, card_width*2, card_height*2) then
			tarot:describe() return
		end
	end
	if in_shop then
		for special_card in all(shop_options) do
			if mouse_sprite_collision(special_card.pos_x, special_card.pos_y, card_width, card_height*2) then
				special_card:describe() return
			end
		end
	end
end

function select_hand(card)
	if not card.selected and card_selected_count < max_selected then 
		card.selected = true
		card_selected_count += 1
		card:place(card.pos_x,card.pos_y-10,5)
	elseif card.selected then	
		card.selected = false
		card_selected_count -= 1
		card:place(card.pos_x,card.pos_y+10,5)
		if card_selected_count == 4 then error_message = "" end
	else
		sfx(sfx_error_message)
		error_message = "You can only select 5 \ncards at a time"
	end
end

function draw_play_discard_buttons()
	spr(btn_play_hand_sprite_index, btn_play_hand_pos_x, btn_play_hand_pos_y, 2, 2)
	spr(btn_discard_hand_sprite_index, btn_discard_hand_pos_x, btn_discard_hand_pos_y, 2, 2)
end

function draw_chips_and_mult()
	print("\f7" .. chips:str() .. "\#3 X \#8" .. mult:str(), 2, 70, 7)
	-- redraw to get good blue border
	print("\#c\f7" .. chips:str(), 2, 70, 7)
end

function draw_score()
	if in_shop == false then
		print("score:" .. score:str(), 2, 57, 7)
	else
		print("Scored Last:" .. score:str(), 30, 120, 7)
	end
end

function draw_hand_type()
	print(hand_type_text, 45, 70, 7)	
end

function draw_deck()
	rectfill(deck_sprite_pos_x-1,deck_sprite_pos_y-1,deck_sprite_pos_x+6,deck_sprite_pos_y+13,0)
	spr(deck_sprite_index, deck_sprite_pos_x, deck_sprite_pos_y, 1, 1.875)
	print(#shuffled_deck .. "/" .. #base_deck, deck_sprite_pos_x-9, deck_sprite_pos_y + 20, 7)
end

function draw_hands_and_discards()
	print("h:" .. hands, 2, 102, 7)
	print("d:" .. discards, 2, 111, 7)
end

function draw_money()
	print("$" .. money, 2, 120, 7)
end

function draw_round_and_score()
	if in_shop == false then
		print("round:" .. round, 2, 39, 7)
		print("goal:" .. goal_score:str(), 2, 48, 7)
	else
		print("round:" .. round, 30, 102, 7)
		print("next goal:" .. goal_score:str(), 30, 111, 7)
	end
end

function draw_shop()
	rectfill(10, 35, 118, 90, 5) -- draw black background
end

function draw_go_next_and_reroll_button()
	palt()
	spr(btn_go_next_sprite_index, btn_go_next_pos_x, btn_go_next_pos_y, 2, 2)
	spr(btn_reroll_sprite_index, btn_reroll_pos_x, btn_reroll_pos_y, 2, 2)
	print("$"..reroll_price, btn_reroll_pos_x + flr(card_width / 2), btn_reroll_pos_y + btn_height, 7)
end

function draw_shop_options()
	local x = 60	
	for special_card in all(shop_options) do
		special_card:place(x,60)
		special_card:draw()
		x += card_width + draw_special_cards_gap
	end
end

function draw_joker_cards()
	local x = 15	
	local y = 4 
	for joker in all(joker_cards) do
		joker:place(x,y)
		joker:draw()
		x += card_width + draw_hand_gap + 5
	end
	print(#joker_cards.. "/" .. joker_limit, x, y, 7)
end

function draw_tarot_cards()
	local x = 82	
	local y = 20
	for tarot in all(tarot_cards) do
		tarot:place(x,y)
		tarot:draw()
		x += card_width + draw_hand_gap + 5 
	end
	print(#tarot_cards.. "/" .. tarot_limit, x, y, 7)
end

function draw_error_message()
	print(error_message, 30, 35, 8)
end

function draw_each_card_in_table(table, start_x, start_y, gap)
	local original_start_x = start_x
	for card in all(table) do
		if start_x > screen_width - card_width then
			start_y += card.height				
			start_x	= original_start_x
		end
		card:draw_at(start_x, start_y)
		card:place(start_x, start_y)
		start_x += card.width + gap 
		
	end
end

function draw_view_of_deck()
	view_deck_card_gap_x = 1
	view_deck_card_gap_y = 20
	draw_start_pos_x = 5 
	draw_start_pos_y = 10
	draw_each_card_in_table(heart_cards, draw_start_pos_x, draw_start_pos_y, view_deck_card_gap_x)

	draw_start_pos_y = draw_start_pos_y + view_deck_card_gap_y 
	draw_each_card_in_table(club_cards, draw_start_pos_x, draw_start_pos_y, view_deck_card_gap_x)

	draw_start_pos_y = draw_start_pos_y + view_deck_card_gap_y 
	draw_each_card_in_table(diamond_cards, draw_start_pos_x, draw_start_pos_y, view_deck_card_gap_x)

	draw_start_pos_y = draw_start_pos_y + view_deck_card_gap_y 
	draw_each_card_in_table(spade_cards, draw_start_pos_x, draw_start_pos_y, view_deck_card_gap_x)
end

function draw_button_with_text(x, y, text, color)
    local text_width = #text * 4
    local text_height = 7

    rectfill(x-2, y-2, x + text_width + 2, y + text_height + 2, color)

    print(text, x, y, 7)
end

function draw_full_deck_button()
	draw_button_with_text(btn_full_deck_pos_x, btn_full_deck_pos_y, btn_full_deck_text, 12)
end

function draw_remaining_deck_button()
	draw_button_with_text(btn_remaining_deck_pos_x, btn_remaining_deck_pos_y, btn_remaining_deck_text, 12)
end

function draw_exit_button()
	draw_button_with_text(btn_exit_view_deck_pox_x, btn_exit_view_deck_pox_y, btn_exit_view_deck_text, 8)
end

-- Inputs

-- called when mouse-down to
-- check if card picked up
function hand_collision_down()
	for card in all(hand) do
		if card:moused() then
				card:pickup()
				break
		end
	end
end

--function hand_collision_up()
function card_obj:drop_at(px,py)
	-- todo: detect movement
	if(self.picked_up.moved) then
		-- todo: drop in hand and re-sort
			error_message=tostr(py)
		if py < 50 or my > 102 then
			return
		end
		self.pos_x = px
		self.pos_y = py
		sort_by_x(hand)
		distribute_hand()
	else
		sfx(sfx_card_select)
		select_hand(self)
		update_selected_cards()
	end
end

function mouse_sprite_collision(sx, sy, sw, sh)
    return mx >= sx and mx < sx + sw and
           my >= sy and my < sy + sh
end

function play_button_clicked()
	if mouse_sprite_collision(btn_play_hand_pos_x, btn_play_hand_pos_y, btn_width, btn_height) and #selected_cards > 0 and hands > 0 then
		sfx(sfx_play_btn_clicked)
		hands = hands - 1
		animation=cocreate(score_hand)
end

function finish_scoring_hand()
		if score:greater_or_equal(goal_score) then
			win_state()
			in_shop = true
		else
			for card in all(selected_cards) do
				del(hand, card)	
				del(selected_cards, card)
			end
			deal_hand(shuffled_deck, card_selected_count)
			init_draw = true
			card_selected_count = 0
			scored_cards = {}
			error_message = ""
			if hands == 0 then
				lose_state()
			end
		end
	end
end

function discard_button_clicked()
	if mouse_sprite_collision(btn_discard_hand_pos_x, btn_discard_hand_pos_y, btn_width, btn_height) and #selected_cards > 0 and discards > 0 then
		sfx(sfx_discard_btn_clicked)
		for card in all(selected_cards) do
			del(hand, card)	
			del(selected_cards, card)
		end
		deal_hand(shuffled_deck, card_selected_count)
		init_draw = true
		card_selected_count = 0
		discards -= 1
		error_message = ""
	end
end

function go_next_button_clicked()
	if mouse_sprite_collision(btn_go_next_pos_x, btn_go_next_pos_y, btn_width, btn_height)	and in_shop == true then
		sfx(sfx_card_select)
		in_shop = false			
		shop_options = {}
		error_message = ""
		reroll_price = 5
		score = bigscore:new(0)
	end
end

function reroll_button_clicked()
	if mouse_sprite_collision(btn_reroll_pos_x, btn_reroll_pos_y, btn_width, btn_height) and in_shop == true and money >= reroll_price then
		sfx(sfx_buy_btn_clicked)
		money = money - reroll_price
		shop_options = {}
		add_cards_to_shop()
		reroll_price += 1
	elseif mouse_sprite_collision(btn_reroll_pos_x, btn_reroll_pos_y, btn_width, btn_height) and in_shop == true and money < reroll_price then
		sfx(sfx_error_message)
		error_message = "You don't have enough\n money to reroll.\n Get your money up."
	end
end

function buy_button_clicked()
	for special_card in all(shop_options) do
		if mouse_sprite_collision(special_card.pos_x, special_card.pos_y + card_height, card_width, card_height)
and in_shop and money >= special_card.price then
			-- Joker
			if special_card.type == "Joker" and #joker_cards < joker_limit then
				money = money - special_card.price
				sfx(sfx_buy_btn_clicked)
				add(joker_cards, special_card)
				del(shop_options, special_card)
			elseif special_card.type == "Joker" and #joker_cards == joker_limit then 
				sfx(sfx_error_message)
				error_message = "You have reached \nthe max amount \nof jokers"
			end

			-- Tarot 
			if special_card.type == "Tarot" and #tarot_cards < tarot_limit then
				money -= special_card.price
				sfx(sfx_buy_btn_clicked)
				if special_card.name == "the hermit" then
					animation=cocreate(function()
						pause(9) -- wait for sfx
						special_card:effect()	
						pause(1) -- one more frame
						del(shop_options, special_card)
					end)
				
				else
					add(tarot_cards, special_card)
					del(shop_options, special_card)
				end
			elseif special_card.type == "Tarot" and #tarot_cards == tarot_limit then
				sfx(sfx_error_message)
				error_message = "You have reached \nthe max amount \nof tarots"
			end

			-- Planet 
			if special_card.type == "Planet" then	
				money -= special_card.price
				sfx(sfx_buy_btn_clicked_planet)
				special_card:effect()
				del(shop_options, special_card)
			end
		elseif mouse_sprite_collision(special_card.pos_x, special_card.pos_y + card_height, card_width, card_height) and in_shop and money < special_card.price then
			sfx(sfx_error_message)
			error_message = "You don't have enough\n money to buy this.\n Get your money up."
		end
	end
end

function use_button_clicked()
	for tarot in all(tarot_cards) do
		if mouse_sprite_collision(tarot.pos_x, tarot.pos_y + card_height, card_width, card_height) and #selected_cards > 0 then
			sfx(sfx_use_btn_clicked)
			tarot.effect(tarot)
		elseif mouse_sprite_collision(tarot.pos_x, tarot.pos_y + card_height, card_width, card_height) and #selected_cards == 0 then
			sfx(sfx_error_message)
			error_message = "Cards must be selected\n to use this tarot card"
		end
	end
end

function sell_button_clicked()
	for tarot in all(tarot_cards) do
		if mouse_sprite_collision(tarot.pos_x - card_width, tarot.pos_y, card_width, card_height) then
			sfx(sfx_sell_btn_clicked)
			money = money + calculate_sell_price(tarot.price)
			del(tarot_cards, tarot)
		end
	end

	for joker in all(joker_cards) do
		if mouse_sprite_collision(joker.pos_x - card_width, joker.pos_y, card_width, card_height) then
			sfx(sfx_sell_btn_clicked)
			money = money + calculate_sell_price(joker.price)
			del(joker_cards, joker)
		end
	end
end

function view_deck_button_clicked()
	if mouse_sprite_collision(deck_sprite_pos_x, deck_sprite_pos_y, btn_width, btn_height) then
		create_view_of_deck(base_deck)
		is_viewing_deck = true

		-- Reset stuff
		card_selected_count = 0
		selected_cards = {}
		for card in all(hand) do
			card.selected = false
		end
		init_draw = true
		hand_type_text = ""
		error_message = ""
		sort_by_rank_decreasing(hand)
	end
end

function full_deck_button_clicked()
	width_and_height = get_button_width_and_height(btn_full_deck_pos_x, btn_full_deck_pos_y, btn_full_deck_text)
	if mouse_sprite_collision(btn_full_deck_pos_x, btn_full_deck_pos_y, width_and_height[1], width_and_height[2]) then	
		sfx(sfx_card_select)
		create_view_of_deck(base_deck)
	end
end

function remaining_deck_button_clicked()
	local width_and_height = get_button_width_and_height(btn_remaining_deck_pos_x, btn_remaining_deck_pos_y, btn_remaining_deck_text)
	if mouse_sprite_collision(btn_remaining_deck_pos_x, btn_remaining_deck_pos_y, width_and_height[1], width_and_height[2]) then	
		sfx(sfx_card_select)
		create_view_of_deck(shuffled_deck)
	end
end

function exit_view_deck_button_clicked()
	local width_and_height = get_button_width_and_height(btn_exit_view_deck_pox_x, btn_exit_view_deck_pox_y, btn_exit_view_deck_text)
	if mouse_sprite_collision(btn_exit_view_deck_pox_x, btn_exit_view_deck_pox_y, width_and_height[1], width_and_height[2]) then	
		sfx(sfx_card_select)
		is_viewing_deck = false 
	end
end

-- hand detection

-- collect card frequencies to
-- detect matches and runs.
-- indexed by card.order as a
-- numeric proxy for rank.
function card_frequencies()
	local histogram={0,0,0,0,0,0,0,0,0,0,0,0,0}
	for card in all(selected_cards) do
		histogram[card.order] += 1
	end
	return histogram
end

-- Helpers
function contains(table, value)
	-- is there a value in a table
    for item in all(table) do
        if item == value then
            return true
        end
    end
    return false
end

function contains_flush(cards)
	local suit_arr = {}
	for card in all(cards) do 
		add(suit_arr, card.suit)
	end
	for suit in all(suit_arr) do
		if count(suit_arr, suit) == 5 then				
			return true
		end
	end
	return false
end

function contains_royal(cards)
	-- only called if straight is
	-- already detected, so just
	-- return false if any 
	-- commoners present
 local royals={'a','k','q','j','10'}
	for c in all(cards) do
		if(not contains(royals,c.rank)) return false
	end
	return true
end

function contains_straight(cf)
	-- todo: implement shortcut joker
	local run_goal=5
	if #selected_cards<run_goal then
		return false
	end
	local run_length=0
	-- detect run
	for f in all(cf) do
		if f>0 then
			run_length += 1
			if run_length >= run_goal then
				return true
			end
		else
			run_length=0
		end
	end
	-- special case for a,2,3,4,5
	if run_length == run_goal-1
		and cf[1] > 0 then
		return true
	end
	-- insufficient run
	return false
end

function add_all_cards_to_score(cards)
	for card in all(cards) do
		add(scored_cards, card)
	end
end

-- when cards are moved by mouse
function sort_by_x(cards)
	sort_by("pos_x",cards)
end

-- when cards are drawn
function sort_by_rank_decreasing(cards)
	sort_by("order",cards)
end

function sort_by(property,cards)
	-- insertion sort
	for i=2,#cards do
		current_order = cards[i][property]
		current = cards[i]
		j = i - 1
		while (j >= 1 and current_order < cards[j][property]) do
			cards[j + 1] = cards[j]
			j = j - 1
		end
		cards[j + 1] = current
	end
end

function get_rank_add(rank,inc)
	idx=find_rank_index(rank)
	result=((idx+inc-1)%#ranks)+1
	return result
end

function find_rank_index(rank)
	if type(rank) == "string" then
		for i,r in pairs(ranks) do
			if(r.rank==rank) return i
		end
	else
		for i,r in pairs(ranks) do
			if(r==rank) return i
		end
	end
end

function get_special_card_by_name(name, type)
	for special_card_type, v in pairs(special_cards) do		
		if special_card_type == type then
			for card in all(v) do
				if card.name == name then
					return card
				end
			end
		end
	end
end


function change_to_suit(suit, tarot)
	if #selected_cards <= 3 then
		for card in all(selected_cards) do
			card.sprite_index = card.rank.sprite_index
			card.suit = suit 
			card.selected = false
			card.pos_y = card.pos_y + 10
		end
		card_selected_count = 0
		del(tarot_cards, tarot)
	else
		sfx(sfx_error_message)
		error_message = "Can only use this\n tarot card with 3 cards"
	end
end

function calculate_sell_price(price)
	return ceil(price * .40)
end

function find_random_unique_shop_option(special_card_type, table_to_check)
	local unique_table = {}
	for card in all(special_cards[special_card_type]) do
		if not contains(table_to_check, card) then	
			add(unique_table, card)
		end
	end
	return rnd(unique_table)
end

function get_button_width_and_height(x, y, text)
	-- gets the button width from draw_button_with_text
	local text_width = #text * 4
    local text_height = 7
    --rectfill(x-2, y-2, x + text_width + 2, y + text_height + 2, color) -- original math

	local width = 4 + text_width
	local height = 4 + text_height
	return {width, height}
end

-- TEST
function test_print_table(table)
	local text = ""
	for card in all(table) do
		text = text .. " " .. card.rank .. card.suit
	end
	printh(text)
end
__gfx__
bbbbbbbbbbbbbbbbbbbbbbbbbbbbbbbbbbbbbbbbbbbbbbbbbbbbbbbbbbbbbbbbbbbbbbbbbbbbbbbbbbbbbbbbbbbbbbbbbbbbbbbb77777ccd77777ee877777766
bbb88bbbb88bb88bbb8888bbbbbbb88bb8bb88bbbb8888bbbb8888bbb888888bbb8888bbb888888bbbbb88bbb888888bbb8888bb7777777c7777777e77777776
bb8888bbb88b88bbb88bb88bbbbbb88bb8b8bb8bb88bb88bb88bb88bbbbbb88bb88bbbbbb88bbbbbbbb888bbbbbb88bbb88bb88b7777777c7777777e77777777
b88bb88bb8888bbbb88bb88bbbbbb88bb8b8bb8bbb88888bbb8888bbbbbb88bbb88888bbb88888bbbb8888bbbbb88bbbbbbb88bb7777777c7777777e77777777
b88bb88bb8888bbbb88bb88bbbbbb88bb8b8bb8bbbbbb88bb88bb88bbbb88bbbb88bb88bbbbbb88bb88b88bbbbbb88bbbbb88bbb7777777c7777777e77777777
b888888bb88b88bbb88b88bbb88bb88bb8b8bb8bbbbb88bbb88bb88bbb88bbbbb88bb88bb88bb88bb888888bb88bb88bbb88bbbb777777777777777777777777
b88bb88bb88bb88bbb88b88bbb8888bbb8bb88bbbb888bbbbb8888bbbb88bbbbbb8888bbbb8888bbbbbb88bbbb8888bbb888888b777777777777777777777777
bbbbbbbbbbbbbbbbbbbbbbbbbbbbbbbbbbbbbbbbbbbbbbbbbbbbbbbbbbbbbbbbbbbbbbbbbbbbbbbbbbbbbbbbbbbbbbbbbbbbbbbb777777777777777777777777
bbbbbbbbbbbbbbbbbbbbbbbbbbbbbbbb000000000000000000000000000000000000000000000000000000000000000000000000777777777777777777777777
bbbb8bbbbbb888bbbbb8b8bbbbbb8bbb000000000000000000000000000000000000000000000000000000000000000000000000777777777777777777777777
bbb888bbbbb888bbbb88888bbbb888bb000000000000000000000000000000000000000000000000000000000000000000000000c7777777e777777777777777
bb88888bbb88b88bbb88888bbb88888b000000000000000000000000000000000000000000000000000000000000000000000000c7777777e777777777777777
bb88888bbb88b88bbbb888bbbbb888bb000000000000000000000000000000000000000000000000000000000000000000000000c7777777e777777777777777
bbbb8bbbbbbb8bbbbbbb8bbbbbbb8bbb000000000000000000000000000000000000000000000000000000000000000000000000c7777777e777777767777777
bbbbbbbbbbbbbbbbbbbbbbbbbbbbbbbb0000000000000000000000000000000000000000000000000000000000000000000000001cc777778ee7777766777777
bbbbbbbbbbbbbbbbbbbbbbbbbbbbbbbb000000000000000000000000000000000000000000000000000000000000000000000000bbbbbbbbbbbbbbbbbbbbbbbb
bb1bbbbbb2b2bbbb88888bbbb060bbbb000000000000000000000000000000000000000000000000000000000000000077777766aaaaa777666667778c8c8c8c
b1c1bbbb28282bbb87878bbbb0660bbb000000000000000000000000000000000000000000000000000000000000000077777776aaaaaaa766666667c8c8c8c8
1ccc1bbbb282bbbb88788bbb0660bbbb000000000000000000000000000000000000000000000000000000000000000077777777aaaaaaa7666666678c8c8c8c
b1c1bbbb28282bbb87878bbb06660bbb000000000000000000000000000000000000000000000000000000000000000077777777aaaaaaaa66666666c8c8c8c8
bb1bbbbbb2b2bbbb88888bbbb0660bbb000000000000000000000000000000000000000000000000000000000000000077777777aaaaaaaa666666668c8c8c8c
bbbbbbbbbbbbbbbbbbbbbbbb0660bbbb000000000000000000000000000000000000000000000000000000000000000077777777aaaaaaaa66666666c8c8c8c8
bbbbbbbbbbbbbbbbbbbbbbbbb060bbbb000000000000000000000000000000000000000000000000000000000000000077777777aaaaaaaa666666668c8c8c8c
bbbbbbbbbbbbbbbbbbbbbbbbbb0bbbbb000000000000000000000000000000000000000000000000000000000000000077777777aaaaaaaa66666666c8c8c8c8
00000000000000000000000000000000000000000000000000000000000000000000000000000000000000000000000077777777aaaaaaaa666666668c8c8c8c
00000000000000000000000000000000000000000000000000000000000000000000000000000000000000000000000077760057aaaaaaaa66666666c8c8c8c8
00000000000000000000000000000000000000000000000000000000000000000000000000000000000000000000000077600506aaaaaaaa666666668c8c8c8c
00000000000000000000000000000000000000000000000000000000000000000000000000000000000000000000000077650056aaaaaaaa66666666c8c8c8c8
000000000000000000000000000000000000000000000000000000000000000000000000000000000000000000000000776050069aaaaaaa566666668c8c8c8c
000000000000000000000000000000000000000000000000000000000000000000000000000000000000000000000000677500679aaaaaaa56666666c8c8c8c8
00000000000000000000000000000000000000000000000000000000000000000000000000000000000000000000000066777777999aaaaa555666668c8c8c8c
000000000000000000000000000000000000000000000000000000000000000000000000000000000000000000000000bbbbbbbbbbbbbbbbbbbbbbbbbbbbbbbb
cccccccccccccccceeeeeeeeeeeeeeee00000000000000008888888888888888bbbbbbbbbbbbbbbb8aaa8a8a8a8a8888bbbabbba000000000000000000000000
cccccccccccccccce777e777e777eeee00000000000000008887778877777788bb77777bb77777bb888a8a8a888a8aaabaaabaaa000000000000000000000000
c777c7cc777c7c7ce7e7ee7ee7eeeeee00000000000000008878888878888788bb7bbb7bb7bbbbbb8a8a8a8aaaaa8aaabbbabbaa000000000000000000000000
c7c7c7cc7c7c7c7ce7e7ee7ee777eeee00000000000000008788888878888788bb77777bb777bbbb888a888a888a88aaaababaaa000000000000000000000000
c777c7cc777c7c7ce7e7ee7eeee7e77e00000000000000008788778878888788bb7b7bbbb7bbbbbbaaaaaaaa8aaa8aaabbbabbba000000000000000000000000
c7ccc7cc7c7cc7cce7e7ee7eeee7eeee00000000000000008788878878888788bb7bb7bbb7bbbbbbaa8a8aaa888a8aaaaaaaaaaa000000000000000000000000
c7ccc77c7c7cc7cce777e777e777eeee00000000000000008777778877777788bb7bbb7bb77777bbaaa8aaaaaa8a8aaabaaabaaa000000000000000000000000
cccccccccccccccceeeeeeeeeeeeeeee00000000000000008888888888888888bbbbbbbbbbbbbbbbaaa8aaaa888a8888bbbabbba000000000000000000000000
cccccccccccccccceeeeeeeeeeeeeeee00000000000000008888888888888888bbbbbbbbbbbbbbbb000000000000000000000000000000000000000000000000
cccccccccccccccceeeeeeeeeeeeeeee00000000000000008777877878787778b7777b777b7bb7bb000000000000000000000000000000000000000000000000
c7c7c777c777c777e77e777e777e777e00000000000000008787878878788788b7bb7b7b7b7bb7bb000000000000000000000000000000000000000000000000
c7c7c7c7c7c7c7c7e7ee7e7e7e7e7e7e00000000000000008787877878788788b7777b7b7b7bb7bb000000000000000000000000000000000000000000000000
c777c777c7c7c7c7e7ee777e777e7e7e00000000000000008787878887888788b7b7bb7b7b7bb7bb000000000000000000000000000000000000000000000000
c7c7c7c7c7c7c7c7e7ee7e7e77ee7e7e00000000000000008787878878788788b7bb7b7b7b7bb7bb000000000000000000000000000000000000000000000000
c7c7c7c7c7c7c777e77e7e7e7e7e777e00000000000000008787877878788788b7bb7b777b77b77b000000000000000000000000000000000000000000000000
cccccccccccccccceeeeeeeeeeeeeeee00000000000000008888888888888888bbbbbbbbbbbbbbbb000000000000000000000000000000000000000000000000
00000000000000000000000000000000000000000000000000000000000000000000000000000000000000000000000000000000000000000000000000000000
00000000000000000000000000000000000000000000000000000000000000000000000000000000000000000000000000000000000000000000000000000000
00000000000000000000000000000000000000000000000000000000000000000000000000000000000000000000000000000000000000000000000000000000
00000000000000000000000000000000000000000000000000000000000000000000000000000000000000000000000000000000000000000000000000000000
00000000000000000000000000000000000000000000000000000000000000000000000000000000000000000000000000000000000000000000000000000000
00000000000000000000000000000000000000000000000000000000000000000000000000000000000000000000000000000000000000000000000000000000
00000000000000000000000000000000000000000000000000000000000000000000000000000000000000000000000000000000000000000000000000000000
00000000000000000000000000000000000000000000000000000000000000000000000000000000000000000000000000000000000000000000000000000000
00000000000000000000000000000000000000000000000000000000000000000000000000000000000000000000000000000000000000000000000000000000
00000000000000000000000000000000000000000000000000000000000000000000000000000000000000000000000000000000000000000000000000000000
00000000000000000000000000000000000000000000000000000000000000000000000000000000000000000000000000000000000000000000000000000000
00000000000000000000000000000000000000000000000000000000000000000000000000000000000000000000000000000000000000000000000000000000
00000000000000000000000000000000000000000000000000000000000000000000000000000000000000000000000000000000000000000000000000000000
00000000000000000000000000000000000000000000000000000000000000000000000000000000000000000000000000000000000000000000000000000000
00000000000000000000000000000000000000000000000000000000000000000000000000000000000000000000000000000000000000000000000000000000
00000000000000000000000000000000000000000000000000000000000000000000000000000000000000000000000000000000000000000000000000000000
7777777777787777777777777788877777878777778787777787877700000000777c7777777c777777ccc777788877777c777777771077775555555544444444
778787777788877775555577778787777778777777787777777877770000000077ccc77777ccc77777c7c77778777777c7c77777711107775585585544474444
7777777777787777595959577787877777878777778787777787877700000000777c7777777c777777c7c77778877887c7c777771111107755855855444c0444
7778777778888877595959577777877778777888778888777788887700000000c777ccccccc7cccc7777c777787778777c7ccccc7111097755555555444cc544
7877787778777877759595577778877778777877777778777777787700000000c777c77cc7c7c77c777cc7777888788777777c777710797755588555448c8544
7788877778888877775999577778777778777888777787777777887700000000ccccc77cccc7c77c777c77777777778777777c777777797755888855488d8584
7777777778777877777599577777777778787778777877777777787700000000c77cc77c77c7c77c777777777777788777777c777777797755855855488d8584
7777777778888877777599577778777778777888778888877788887700000000cccccccc77c7cccc777c77777777777777777777777777775555555566666666
ccccccccccccccccc777c777777ccccccccccccc888888cc7777777cc777c777cccccccc777ccccc000000000000000000000000000000000000000000000000
ccccccccccccccccc7c7c7c77c7ccccccccccccc8c88c8cc7c7c7c7cc7c7c7c7cccccccc7c7ccccc000000000000000000000000000000000000000000000000
ccc777ccc777c777c777c77777777ccccccccccc888888cc7777777cc777c777cccccccc777ccccc000000000000000000000000000000000000000000000000
ccc7c7ccc7c7c7c7cccccccccc7c7ccccccc7777888888cccccccccccccccccccccc888877cc8888000000000000000000000000000000000000000000000000
ccc7c7ccc7c7c7c7c777c777cc77777cccc777778c88c8cccc77777cc777c777ccc888887c788888000000000000000000000000000000000000000000000000
ccc777ccc777c777c7c7c7c7cccc7c7ccc77777788888888cc7c7c7cc7c7c7c7cc888888cc888888000000000000000000000000000000000000000000000000
ccccccccccccccccc7c7c7c7cccc777cc7777777ccccc8c8cc7c7c7cc777c777c8888888c8888888000000000000000000000000000000000000000000000000
ccccccccccccccccc777c777cccccccc77777777ccccc888cc77777ccccccccc8888888888888888000000000000000000000000000000000000000000000000
f777f7778888888f9999999fcccccccfdddddddfffffffffffffffffafafaaaf777f777fffffffffffffffff0000000000000000000000000000000000000000
f7f7f7f78f8f8f8f9f9f9f9fcfcfcfcfdfdfdfdfff8888ffffccccfffaffffaf7f7f7f7ffaaaa77ff666677f0000000000000000000000000000000000000000
f7f7f7f78888888f9999999fcccccccfdddddddfff8ff8ffffcffcffafafaaff777f777ffaaaaa7ff666667f0000000000000000000000000000000000000000
f777f777ffffffffffffffffffffffffffffffffff8888ffffccccffffffaffffffffffffaaaaaaff666666f0000000000000000000000000000000000000000
ffffffffffffffffffffffffffffffffffffffffffffffffffffffffffffaaaaf55555fffaaaaaaff666666f0000000000000000000000000000000000000000
f777f777ffffffffffffffffffffffffffffffffff8888ffffccccffaaaaafffffdddffff9aaaaaff566666f0000000000000000000000000000000000000000
f7f7f7f7ffffffffffffffffffffffffffffffffff8ff8ffffcffcffafafafffffdddffff99aaaaff556666f0000000000000000000000000000000000000000
f777f777ffffffffffffffffffffffffffffffffff8888ffffccccffafafafffffdddfffffffffffffffffff0000000000000000000000000000000000000000
00000000788788777779777777ccc777777d77770000000000000000000000000000000000000000000000000000000000000000000000000000000000000000
0000000088a8a88777c9c777773c377777cdc7770000000000000000000000000000000000000000000000000000000000000000000000000000000000000000
000000008888888779999977ccccccc77ddddd770000000000000000000000000000000000000000000000000000000000000000000000000000000000000000
000000008a888a879c999c97c3c7c3c7d8ddd8d70000000000000000000000000000000000000000000000000000000000000000000000000000000000000000
0000000078aaa87779ccc977cc333cc77d888d770000000000000000000000000000000000000000000000000000000000000000000000000000000000000000
000000007788877777999777777c7777777d77770000000000000000000000000000000000000000000000000000000000000000000000000000000000000000
00000000777877777779777777ccc77777ddd7770000000000000000000000000000000000000000000000000000000000000000000000000000000000000000
00000000777777777777777777777777777777770000000000000000000000000000000000000000000000000000000000000000000000000000000000000000
01100000000000000000000000000000000000000000000000000000000000000000000000000000000000000000000000000000000000000000000000000000
17710000000000000000000000000000000000000000000000000000000000000000000000000000000000000000000000000000000000000000000000000000
17771000000000000000000000000000000000000000000000000000000000000000000000000000000000000000000000000000000000000000000000000000
17777100000000000000000000000000000000000000000000000000000000000000000000000000000000000000000000000000000000000000000000000000
17777710000000000000000000000000000000000000000000000000000000000000000000000000000000000000000000000000000000000000000000000000
17777771000000000000000000000000000000000000000000000000000000000000000000000000000000000000000000000000000000000000000000000000
17777110000000000000000000000000000000000000000000000000000000000000000000000000000000000000000000000000000000000000000000000000
01111710000000000000000000000000000000000000000000000000000000000000000000000000000000000000000000000000000000000000000000000000
